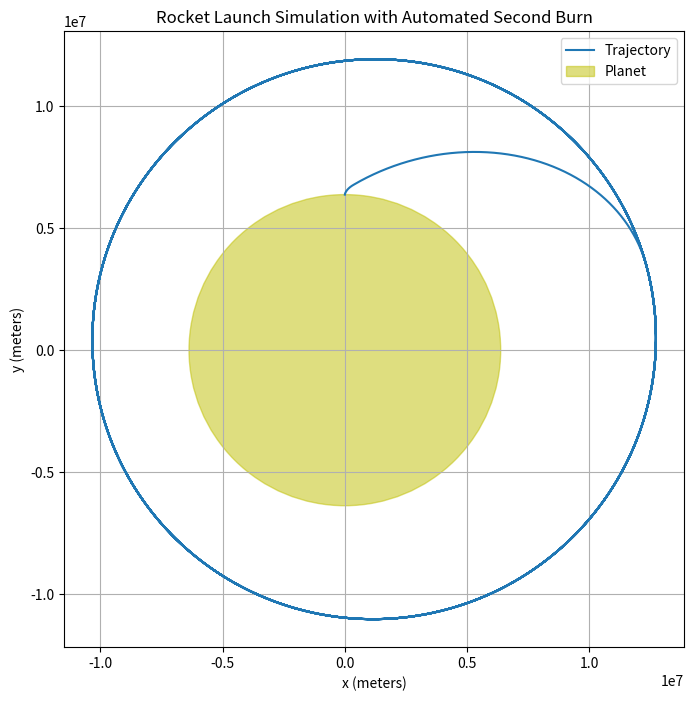

Reproduce this figure in Python.
import numpy as np
import matplotlib.pyplot as plt


class Planet:
    def __init__(self, mass, radius):
        self.mass = mass
        self.radius = radius
        self.position = np.array([0, 0], dtype=float)  # Planet at origin


class SpaceObject:
    def __init__(self, mass, position, velocity):
        self.initial_mass = mass  # Store initial mass
        self.mass = mass
        self.position = np.array(position, dtype=float)
        self.velocity = np.array(velocity, dtype=float)


class Rocket(SpaceObject):
    def __init__(self, mass, fuel_mass, position, velocity):
        super().__init__(mass + fuel_mass, position, velocity)
        self.fuel_mass = fuel_mass
        self.time = 0  # Initialize time
        self.thrust_event = None  # Current thrust event
        self.thrust_queue = []  # Queue of scheduled thrust events

    def schedule_thrust_event(self, start_time, duration, thrust, burn_rate, event_type='general'):
        event = {
            'start_time': start_time,
            'end_time': start_time + duration,
            'thrust': thrust,
            'burn_rate': burn_rate,
            'active': False,
            'type': event_type
        }
        self.thrust_queue.append(event)

    def update_mass_and_thrust(self, dt):
        thrust_acc = np.array([0, 0], dtype=float)
        for event in self.thrust_queue:
            if event['start_time'] <= self.time < event['end_time']:
                if not event['active']:
                    event['active'] = True
                    self.thrust_event = event
                # Update thrust_direction every time step
                if event['type'] == 'pitch_maneuver':
                    # First burn: Pitch maneuver
                    pitch_time = event['end_time'] - event['start_time']
                    elapsed_time = self.time - event['start_time']
                    # Angle changes from 90 degrees (vertical) to 0 degrees (horizontal)
                    angle = np.deg2rad(90 - 90 * (elapsed_time / pitch_time))
                    thrust_direction = np.array([np.cos(angle), np.sin(angle)])
                elif event['type'] == 'circularization':
                    # Second burn: Thrust in the direction of current velocity
                    velocity = self.velocity
                    speed = np.linalg.norm(velocity)
                    if speed != 0:
                        thrust_direction = velocity / speed
                    else:
                        thrust_direction = np.array([1, 0])  # Default direction
                else:
                    # Default thrust direction (if any other type)
                    thrust_direction = np.array([0, 1])  # Upward by default
                # Update mass based on burn rate
                if self.fuel_mass > 0:
                    fuel_consumed = min(event['burn_rate'] * dt, self.fuel_mass)
                    self.fuel_mass -= fuel_consumed
                    self.mass -= fuel_consumed  # Update total mass
                    # Thrust acceleration
                    thrust_acc = thrust_direction * event['thrust'] / self.mass
                else:
                    thrust_acc = np.array([0, 0], dtype=float)
                break
        else:
            self.thrust_event = None  # No active thrust event
        return thrust_acc


class Simulation:
    G = 6.67430e-11  # Gravitational constant

    def __init__(self, planet, rocket, time_step, total_time, escape_threshold_multiplier=10):
        self.planet = planet
        self.rocket = rocket
        self.dt = time_step
        self.total_time = total_time
        self.positions = []  # To store all positions for plotting
        self.energies = []   # To store total energy at each time step

        # Set escape threshold based on a multiplier of the planet's radius
        self.escape_threshold = escape_threshold_multiplier * self.planet.radius

    def calculate_acceleration(self, position, thrust_acc):
        distance_vector = position - self.planet.position
        distance = np.linalg.norm(distance_vector)

        # Gravitational acceleration
        if distance == 0:
            gravity_acc = np.array([0, 0], dtype=float)
        else:
            gravity_force_magnitude = (Simulation.G * self.planet.mass) / distance ** 2
            gravity_force_direction = -distance_vector / distance
            gravity_acc = gravity_force_direction * gravity_force_magnitude

        # Total acceleration
        total_acceleration = gravity_acc + thrust_acc
        return total_acceleration

    def calculate_total_energy(self):
        kinetic_energy = 0.5 * self.rocket.mass * np.linalg.norm(self.rocket.velocity) ** 2
        potential_energy = -Simulation.G * self.planet.mass * self.rocket.mass / np.linalg.norm(self.rocket.position)
        return kinetic_energy + potential_energy

    def run(self):
        """Run the simulation using RK4 integration."""
        num_steps = int(self.total_time / self.dt)
        previous_distance = None
        apogee_detected = False

        for step in range(num_steps):
            time = step * self.dt
            self.rocket.time = time  # Update rocket's internal time

            # Update mass and get current thrust acceleration
            thrust_acc = self.rocket.update_mass_and_thrust(self.dt)

            # Store initial values
            r0 = self.rocket.position.copy()
            v0 = self.rocket.velocity.copy()

            # Calculate k1
            a0 = self.calculate_acceleration(r0, thrust_acc)
            k1_v = a0 * self.dt
            k1_r = v0 * self.dt

            # Calculate k2
            r1 = r0 + 0.5 * k1_r
            v1 = v0 + 0.5 * k1_v
            a1 = self.calculate_acceleration(r1, thrust_acc)
            k2_v = a1 * self.dt
            k2_r = v1 * self.dt

            # Calculate k3
            r2 = r0 + 0.5 * k2_r
            v2 = v0 + 0.5 * k2_v
            a2 = self.calculate_acceleration(r2, thrust_acc)
            k3_v = a2 * self.dt
            k3_r = v2 * self.dt

            # Calculate k4
            r3 = r0 + k3_r
            v3 = v0 + k3_v
            a3 = self.calculate_acceleration(r3, thrust_acc)
            k4_v = a3 * self.dt
            k4_r = v3 * self.dt

            # Update position and velocity
            self.rocket.position += (k1_r + 2 * k2_r + 2 * k3_r + k4_r) / 6
            self.rocket.velocity += (k1_v + 2 * k2_v + 2 * k3_v + k4_v) / 6

            # Store position
            self.positions.append(self.rocket.position.copy())

            # Calculate and store total energy
            total_energy = self.calculate_total_energy()
            self.energies.append(total_energy)

            # Calculate current distance from the planet
            current_distance = np.linalg.norm(self.rocket.position)

            # Apogee detection
            if not apogee_detected:
                if previous_distance is not None and current_distance < previous_distance:
                    # Apogee has been reached
                    apogee_detected = True
                    apogee_time = time
                    print(f"Apogee detected at time {apogee_time} seconds.")

                    # Schedule second burn at apogee
                    self.rocket.schedule_thrust_event(
                        start_time=apogee_time,
                        duration=60,             # Duration of second burn in seconds
                        thrust=5e6,              # Thrust force for circularization
                        burn_rate=500,           # Fuel consumption rate
                        event_type='circularization'
                    )
                else:
                    previous_distance = current_distance

            # Collision check with planet's surface
            distance_from_surface = current_distance - self.planet.radius
            if distance_from_surface <= 0:
                # Check if moving towards the planet
                radial_unit_vector = (self.rocket.position - self.planet.position) / current_distance
                radial_velocity = np.dot(self.rocket.velocity, radial_unit_vector)
                if radial_velocity < 0:
                    collision_time = time
                    print(f"Rocket has crashed into the planet at time {collision_time} seconds.")
                    break

            # Escape threshold check
            if current_distance >= self.escape_threshold:
                escape_time = time
                print(f"Rocket has escaped the planet's gravitational influence at time {escape_time} seconds.")
                break

        else:
            # If the loop completes without breaking, check if in orbit
            print("Simulation completed. Checking if the rocket is in orbit.")
            final_speed = np.linalg.norm(self.rocket.velocity)
            orbital_speed = np.sqrt(Simulation.G * self.planet.mass / current_distance)
            if abs(final_speed - orbital_speed) / orbital_speed < 0.05:
                print("Rocket is in a stable orbit.")
            else:
                print("Rocket is not in a stable orbit.")

    def plot_trajectory(self):
        """Plot the complete trajectory of the rocket."""
        if not self.positions:
            print("No trajectory data to plot.")
            return

        x_positions, y_positions = zip(*self.positions)
        plt.figure(figsize=(8, 8))
        plt.plot(x_positions, y_positions, label='Trajectory')

        # Draw the planet
        planet_circle = plt.Circle((0, 0), self.planet.radius, color='y', label='Planet', alpha=0.5)
        plt.gca().add_artist(planet_circle)

        plt.xlabel("x (meters)")
        plt.ylabel("y (meters)")
        plt.title("Rocket Launch Simulation with Automated Second Burn")
        plt.legend()
        plt.axis('equal')
        plt.grid(True)
        plt.show()

    def plot_energy(self):
        """Plot the total energy of the rocket over time."""
        if not self.energies:
            print("No energy data to plot.")
            return

        time = np.arange(len(self.energies)) * self.dt
        plt.figure()
        plt.plot(time, self.energies)
        plt.xlabel("Time (seconds)")
        plt.ylabel("Total Energy (Joules)")
        plt.title("Total Energy Over Time")
        plt.grid(True)
        plt.show()


# Initialize planet and rocket with initial conditions
earth = Planet(mass=5.972e24, radius=6371e3)

# Rocket initial parameters
rocket_mass = 1e5       # Mass of the rocket without fuel in kg
fuel_mass = 4e5         # Initial fuel mass in kg (includes fuel for second burn)

# Initial position and velocity
initial_position = [0, earth.radius + 1]  # Start just above Earth's surface along y-axis
initial_velocity = [0, 0]                 # Starting at rest

# Create the rocket
rocket = Rocket(
    mass=rocket_mass,
    fuel_mass=fuel_mass,
    position=initial_position,
    velocity=initial_velocity
)

# Schedule the first burn (launch and ascent with pitch maneuver)
rocket.schedule_thrust_event(
    start_time=0,
    duration=150,            # Duration of first burn in seconds
    thrust=22e6,             # Thrust force in Newtons
    burn_rate=2000,          # Fuel consumption rate in kg/s
    event_type='pitch_maneuver'
)

# Run the simulation
sim = Simulation(
    planet=earth,
    rocket=rocket,
    time_step=1,        # Time step in seconds
    total_time=100000,   # Total simulation time in seconds
    escape_threshold_multiplier=30
)

sim.run()
sim.plot_trajectory()
#sim.plot_energy()



